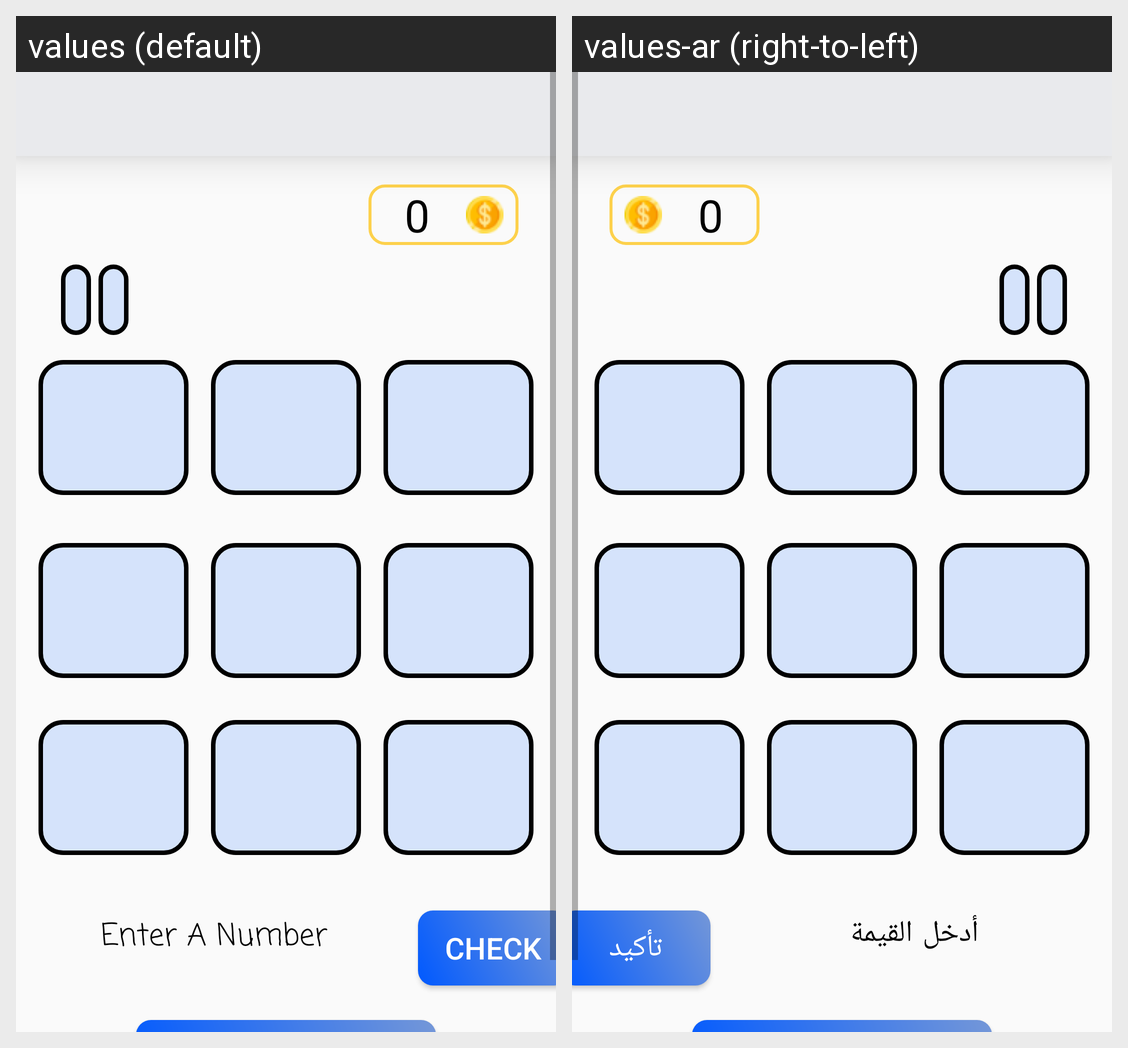

The Android screen above is rendered under two locales of the same app. Produce the string resources it draws, with the default and per-locale values.
Android screen res/layout/activity_game.xml rendered under 2 locales, left to right: values (default), values-ar (right-to-left). Device: Nexus 5 (rendered at 1080×1920; each locale shown at half size, 540×960, under a caption strip naming it); theme Theme.NumberSequenceGame.
Strings drawn on this screen, with the default value and each locale's value (text and hints the layout hard-codes, and strings that could not be matched under every locale, appear in the picture but are not listed):

scores
  values: 0
  values-ar: 0

enter_a_number
  values: Enter A Number
  values-ar: أدخل القيمة

check
  values: Check
  values-ar: تأكيد
